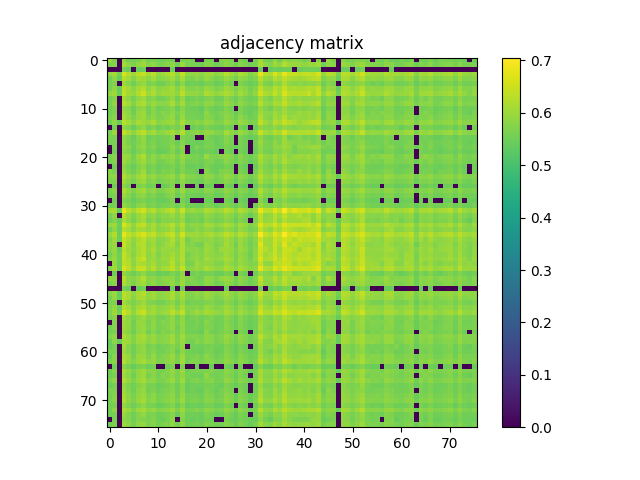

Data behind this chart, as committed beside it:
6.021600000000000286e-01, 5.656600000000000517e-01, 0.000000000000000000e+00, 5.926500000000000101e-01, 5.544400000000000439e-01, 5.576799999999999535e-01, 5.611099999999999977e-01, 5.905200000000000449e-01, 5.587800000000000544e-01, 5.621000000000000441e-01, 5.545200000000000129e-01, 5.555099999999999483e-01, 5.666099999999999470e-01, 5.543599999999999639e-01, 0.000000000000000000e+00, 5.637499999999999734e-01, 5.666099999999999470e-01, 5.577900000000000080e-01, 0.000000000000000000e+00, 0.000000000000000000e+00, 5.599800000000000333e-01, 5.598100000000000298e-01, 0.000000000000000000e+00, 5.762800000000000145e-01
5.656600000000000517e-01, 5.757100000000000550e-01, 0.000000000000000000e+00, 6.099900000000000322e-01, 5.857499999999999929e-01, 5.677999999999999714e-01, 5.879799999999999471e-01, 6.050499999999999767e-01, 5.754000000000000226e-01, 5.892500000000000515e-01, 5.655999999999999917e-01, 5.674799999999999844e-01, 5.763399999999999634e-01, 5.889299999999999535e-01, 5.543700000000000294e-01, 5.981999999999999540e-01, 5.632500000000000284e-01, 5.638800000000000479e-01, 5.623899999999999455e-01, 5.529300000000000326e-01, 5.760999999999999455e-01, 5.724700000000000344e-01, 5.537300000000000555e-01, 5.671199999999999575e-01
0.000000000000000000e+00, 0.000000000000000000e+00, 0.000000000000000000e+00, 5.568499999999999561e-01, 5.476999999999999647e-01, 0.000000000000000000e+00, 5.447699999999999765e-01, 5.432399999999999451e-01, 0.000000000000000000e+00, 0.000000000000000000e+00, 0.000000000000000000e+00, 0.000000000000000000e+00, 0.000000000000000000e+00, 5.480800000000000116e-01, 0.000000000000000000e+00, 0.000000000000000000e+00, 0.000000000000000000e+00, 0.000000000000000000e+00, 0.000000000000000000e+00, 0.000000000000000000e+00, 0.000000000000000000e+00, 0.000000000000000000e+00, 0.000000000000000000e+00, 0.000000000000000000e+00
5.926500000000000101e-01, 6.099900000000000322e-01, 5.568499999999999561e-01, 6.671300000000000008e-01, 6.266300000000000203e-01, 6.018099999999999561e-01, 6.312100000000000488e-01, 6.434800000000000519e-01, 6.106599999999999806e-01, 6.272799999999999487e-01, 5.914700000000000513e-01, 6.021600000000000286e-01, 6.146200000000000552e-01, 6.325300000000000367e-01, 5.859199999999999964e-01, 6.408000000000000362e-01, 5.850100000000000300e-01, 5.933800000000000185e-01, 5.932800000000000296e-01, 5.830899999999999972e-01, 6.005599999999999827e-01, 6.048499999999999988e-01, 5.837599999999999456e-01, 5.974599999999999911e-01
5.544400000000000439e-01, 5.857499999999999929e-01, 5.476999999999999647e-01, 6.266300000000000203e-01, 6.084899999999999753e-01, 5.760999999999999455e-01, 6.096799999999999997e-01, 6.060299999999999576e-01, 5.859400000000000164e-01, 6.084800000000000209e-01, 5.770800000000000374e-01, 5.864099999999999868e-01, 5.907400000000000428e-01, 6.088599999999999568e-01, 5.749400000000000066e-01, 6.135300000000000198e-01, 5.692000000000000393e-01, 5.663799999999999946e-01, 5.823700000000000543e-01, 5.681899999999999729e-01, 5.927599999999999536e-01, 5.801800000000000290e-01, 5.644400000000000528e-01, 5.720699999999999674e-01
5.576799999999999535e-01, 5.677999999999999714e-01, 0.000000000000000000e+00, 6.018099999999999561e-01, 5.760999999999999455e-01, 5.553099999999999703e-01, 5.799299999999999455e-01, 5.935700000000000420e-01, 5.628699999999999815e-01, 5.722300000000000164e-01, 5.530800000000000161e-01, 5.526799999999999491e-01, 5.679600000000000204e-01, 5.832199999999999607e-01, 5.457300000000000484e-01, 5.841499999999999471e-01, 5.465400000000000258e-01, 5.544099999999999584e-01, 5.532899999999999485e-01, 5.450599999999999890e-01, 5.604500000000000037e-01, 5.631500000000000394e-01, 5.481300000000000061e-01, 5.524900000000000366e-01
5.611099999999999977e-01, 5.879799999999999471e-01, 5.447699999999999765e-01, 6.312100000000000488e-01, 6.096700000000000452e-01, 5.799299999999999455e-01, 6.104399999999999826e-01, 6.201999999999999735e-01, 5.864800000000000013e-01, 6.063199999999999701e-01, 5.797999999999999821e-01, 5.898299999999999654e-01, 5.939999999999999725e-01, 6.118700000000000250e-01, 5.744500000000000162e-01, 6.162900000000000045e-01, 5.741899999999999782e-01, 5.714700000000000335e-01, 5.798900000000000166e-01, 5.683799999999999963e-01, 5.979400000000000270e-01, 5.848400000000000265e-01, 5.691699999999999537e-01, 5.768400000000000194e-01
5.905200000000000449e-01, 6.050499999999999767e-01, 5.432399999999999451e-01, 6.434800000000000519e-01, 6.060299999999999576e-01, 5.935700000000000420e-01, 6.201999999999999735e-01, 6.521700000000000275e-01, 6.025700000000000500e-01, 6.189000000000000057e-01, 5.875000000000000222e-01, 6.036000000000000254e-01, 6.038999999999999924e-01, 6.044000000000000483e-01, 5.887900000000000356e-01, 6.344199999999999839e-01, 5.931499999999999551e-01, 5.917099999999999582e-01, 5.900400000000000089e-01, 5.788200000000000012e-01, 6.174300000000000344e-01, 6.037500000000000089e-01, 5.872699999999999587e-01, 6.011199999999999877e-01
5.587800000000000544e-01, 5.754000000000000226e-01, 0.000000000000000000e+00, 6.106599999999999806e-01, 5.859400000000000164e-01, 5.628699999999999815e-01, 5.864899999999999558e-01, 6.025700000000000500e-01, 5.683200000000000474e-01, 5.795200000000000351e-01, 5.590899999999999759e-01, 5.588400000000000034e-01, 5.731199999999999628e-01, 5.928799999999999626e-01, 5.544099999999999584e-01, 5.947999999999999954e-01, 5.494499999999999940e-01, 5.592200000000000504e-01, 5.637299999999999534e-01, 5.542799999999999949e-01, 5.657600000000000406e-01, 5.711100000000000065e-01, 5.531500000000000306e-01, 5.546799999999999509e-01
5.621000000000000441e-01, 5.892500000000000515e-01, 0.000000000000000000e+00, 6.272799999999999487e-01, 6.084800000000000209e-01, 5.722300000000000164e-01, 6.063199999999999701e-01, 6.189000000000000057e-01, 5.795200000000000351e-01, 6.007500000000000062e-01, 5.794599999999999751e-01, 5.833399999999999697e-01, 5.862500000000000488e-01, 6.149099999999999566e-01, 5.708299999999999486e-01, 6.116399999999999615e-01, 5.636999999999999789e-01, 5.699699999999999767e-01, 5.768299999999999539e-01, 5.636299999999999644e-01, 5.869199999999999973e-01, 5.819100000000000383e-01, 5.649600000000000177e-01, 5.693899999999999517e-01
5.545200000000000129e-01, 5.655999999999999917e-01, 0.000000000000000000e+00, 5.914700000000000513e-01, 5.770699999999999719e-01, 5.530800000000000161e-01, 5.797999999999999821e-01, 5.875000000000000222e-01, 5.590899999999999759e-01, 5.794599999999999751e-01, 5.554700000000000193e-01, 5.609800000000000342e-01, 5.659300000000000441e-01, 5.790199999999999791e-01, 5.480300000000000171e-01, 5.808799999999999519e-01, 5.554599999999999538e-01, 5.518300000000000427e-01, 5.527400000000000091e-01, 5.412700000000000289e-01, 5.690100000000000158e-01, 5.591099999999999959e-01, 5.455299999999999594e-01, 5.526799999999999491e-01
5.555099999999999483e-01, 5.674799999999999844e-01, 0.000000000000000000e+00, 6.021600000000000286e-01, 5.864000000000000323e-01, 5.526799999999999491e-01, 5.898299999999999654e-01, 6.036099999999999799e-01, 5.588400000000000034e-01, 5.833399999999999697e-01, 5.609800000000000342e-01, 5.805799999999999850e-01, 5.698699999999999877e-01, 5.856900000000000439e-01, 5.635900000000000354e-01, 5.852199999999999624e-01, 5.593099999999999739e-01, 5.587199999999999944e-01, 5.591500000000000359e-01, 5.454999999999999849e-01, 5.886700000000000266e-01, 5.616900000000000226e-01, 5.564200000000000257e-01, 5.690199999999999703e-01
5.666099999999999470e-01, 5.763399999999999634e-01, 0.000000000000000000e+00, 6.146200000000000552e-01, 5.907400000000000428e-01, 5.679600000000000204e-01, 5.939999999999999725e-01, 6.039099999999999469e-01, 5.731199999999999628e-01, 5.862500000000000488e-01, 5.659300000000000441e-01, 5.698699999999999877e-01, 5.810800000000000409e-01, 5.957900000000000418e-01, 5.550800000000000178e-01, 5.983000000000000540e-01, 5.612800000000000011e-01, 5.638699999999999823e-01, 5.589300000000000379e-01, 5.542599999999999749e-01, 5.788699999999999957e-01, 5.729300000000000503e-01, 5.563099999999999712e-01, 5.647699999999999942e-01
5.543599999999999639e-01, 5.889299999999999535e-01, 5.480800000000000116e-01, 6.325300000000000367e-01, 6.088599999999999568e-01, 5.832199999999999607e-01, 6.118700000000000250e-01, 6.044000000000000483e-01, 5.928799999999999626e-01, 6.149099999999999566e-01, 5.790199999999999791e-01, 5.856900000000000439e-01, 5.957799999999999763e-01, 6.060400000000000231e-01, 5.720399999999999929e-01, 6.150499999999999856e-01, 5.765500000000000069e-01, 5.715200000000000280e-01, 5.843500000000000361e-01, 5.738400000000000167e-01, 5.941800000000000415e-01, 5.828699999999999992e-01, 5.654799999999999827e-01, 5.732000000000000428e-01
0.000000000000000000e+00, 5.543700000000000294e-01, 0.000000000000000000e+00, 5.859199999999999964e-01, 5.749400000000000066e-01, 5.457199999999999829e-01, 5.744500000000000162e-01, 5.887900000000000356e-01, 5.544099999999999584e-01, 5.708299999999999486e-01, 5.480300000000000171e-01, 5.635900000000000354e-01, 5.550800000000000178e-01, 5.720499999999999474e-01, 5.608199999999999852e-01, 5.822699999999999543e-01, 0.000000000000000000e+00, 5.434299999999999686e-01, 5.609499999999999487e-01, 5.454099999999999504e-01, 5.674599999999999644e-01, 5.556900000000000173e-01, 5.490899999999999670e-01, 5.479600000000000026e-01
5.637499999999999734e-01, 5.981999999999999540e-01, 0.000000000000000000e+00, 6.408000000000000362e-01, 6.135399999999999743e-01, 5.841499999999999471e-01, 6.162900000000000045e-01, 6.344199999999999839e-01, 5.947999999999999954e-01, 6.116399999999999615e-01, 5.808799999999999519e-01, 5.852199999999999624e-01, 5.983000000000000540e-01, 6.150499999999999856e-01, 5.822699999999999543e-01, 6.246000000000000441e-01, 5.699800000000000422e-01, 5.767200000000000104e-01, 5.860100000000000309e-01, 5.755799999999999805e-01, 5.948499999999999899e-01, 5.923300000000000232e-01, 5.752399999999999736e-01, 5.720300000000000384e-01
5.666099999999999470e-01, 5.632500000000000284e-01, 0.000000000000000000e+00, 5.850100000000000300e-01, 5.692000000000000393e-01, 5.465400000000000258e-01, 5.741899999999999782e-01, 5.931499999999999551e-01, 5.494499999999999940e-01, 5.636999999999999789e-01, 5.554599999999999538e-01, 5.593099999999999739e-01, 5.612800000000000011e-01, 5.765500000000000069e-01, 0.000000000000000000e+00, 5.699800000000000422e-01, 5.610399999999999832e-01, 5.551399999999999668e-01, 0.000000000000000000e+00, 0.000000000000000000e+00, 5.705599999999999561e-01, 5.542599999999999749e-01, 5.434900000000000286e-01, 5.528699999999999726e-01
5.577900000000000080e-01, 5.638800000000000479e-01, 0.000000000000000000e+00, 5.933800000000000185e-01, 5.663799999999999946e-01, 5.544099999999999584e-01, 5.714700000000000335e-01, 5.917099999999999582e-01, 5.592200000000000504e-01, 5.699699999999999767e-01, 5.518300000000000427e-01, 5.587199999999999944e-01, 5.638699999999999823e-01, 5.715200000000000280e-01, 5.434200000000000141e-01, 5.767200000000000104e-01, 5.551399999999999668e-01, 5.513700000000000268e-01, 5.458199999999999719e-01, 5.441399999999999570e-01, 5.631399999999999739e-01, 5.617100000000000426e-01, 5.445200000000000040e-01, 5.550699999999999523e-01
0.000000000000000000e+00, 5.623899999999999455e-01, 0.000000000000000000e+00, 5.932800000000000296e-01, 5.823700000000000543e-01, 5.532899999999999485e-01, 5.798900000000000166e-01, 5.900400000000000089e-01, 5.637299999999999534e-01, 5.768299999999999539e-01, 5.527300000000000546e-01, 5.591500000000000359e-01, 5.589300000000000379e-01, 5.843500000000000361e-01, 5.609499999999999487e-01, 5.860100000000000309e-01, 0.000000000000000000e+00, 5.458199999999999719e-01, 5.713599999999999790e-01, 5.508499999999999508e-01, 5.652199999999999447e-01, 5.603599999999999692e-01, 5.498399999999999954e-01, 5.451500000000000234e-01
0.000000000000000000e+00, 5.529300000000000326e-01, 0.000000000000000000e+00, 5.830899999999999972e-01, 5.681899999999999729e-01, 5.450500000000000345e-01, 5.683799999999999963e-01, 5.788200000000000012e-01, 5.542799999999999949e-01, 5.636299999999999644e-01, 5.412700000000000289e-01, 5.454999999999999849e-01, 5.542599999999999749e-01, 5.738400000000000167e-01, 5.454099999999999504e-01, 5.755799999999999805e-01, 0.000000000000000000e+00, 5.441399999999999570e-01, 5.508499999999999508e-01, 5.428300000000000347e-01, 5.509699999999999598e-01, 5.521700000000000497e-01, 5.409300000000000219e-01, 0.000000000000000000e+00
5.599699999999999678e-01, 5.760999999999999455e-01, 0.000000000000000000e+00, 6.005599999999999827e-01, 5.927599999999999536e-01, 5.604500000000000037e-01, 5.979400000000000270e-01, 6.174300000000000344e-01, 5.657600000000000406e-01, 5.869199999999999973e-01, 5.690100000000000158e-01, 5.886700000000000266e-01, 5.788699999999999957e-01, 5.941800000000000415e-01, 5.674599999999999644e-01, 5.948499999999999899e-01, 5.705599999999999561e-01, 5.631399999999999739e-01, 5.652199999999999447e-01, 5.509699999999999598e-01, 5.995599999999999818e-01, 5.694900000000000517e-01, 5.653599999999999737e-01, 5.785700000000000287e-01
5.598100000000000298e-01, 5.724700000000000344e-01, 0.000000000000000000e+00, 6.048499999999999988e-01, 5.801800000000000290e-01, 5.631500000000000394e-01, 5.848400000000000265e-01, 6.037500000000000089e-01, 5.711100000000000065e-01, 5.819100000000000383e-01, 5.591099999999999959e-01, 5.616900000000000226e-01, 5.729300000000000503e-01, 5.828699999999999992e-01, 5.556900000000000173e-01, 5.923300000000000232e-01, 5.542599999999999749e-01, 5.617100000000000426e-01, 5.603599999999999692e-01, 5.521700000000000497e-01, 5.694900000000000517e-01, 5.681599999999999984e-01, 5.534900000000000375e-01, 5.584900000000000420e-01
0.000000000000000000e+00, 5.537300000000000555e-01, 0.000000000000000000e+00, 5.837599999999999456e-01, 5.644400000000000528e-01, 5.481300000000000061e-01, 5.691699999999999537e-01, 5.872699999999999587e-01, 5.531500000000000306e-01, 5.649600000000000177e-01, 5.455200000000000049e-01, 5.564200000000000257e-01, 5.563099999999999712e-01, 5.654799999999999827e-01, 5.490899999999999670e-01, 5.752399999999999736e-01, 5.434900000000000286e-01, 5.445200000000000040e-01, 5.498399999999999954e-01, 5.409300000000000219e-01, 5.653599999999999737e-01, 5.534900000000000375e-01, 5.436999999999999611e-01, 5.469199999999999617e-01
5.762800000000000145e-01, 5.671199999999999575e-01, 0.000000000000000000e+00, 5.974599999999999911e-01, 5.720699999999999674e-01, 5.524900000000000366e-01, 5.768400000000000194e-01, 6.011199999999999877e-01, 5.546799999999999509e-01, 5.693899999999999517e-01, 5.526799999999999491e-01, 5.690199999999999703e-01, 5.647699999999999942e-01, 5.732000000000000428e-01, 5.479600000000000026e-01, 5.720300000000000384e-01, 5.528699999999999726e-01, 5.550699999999999523e-01, 5.451500000000000234e-01, 0.000000000000000000e+00, 5.785700000000000287e-01, 5.584900000000000420e-01, 5.469199999999999617e-01, 5.727299999999999613e-01
5.791600000000000081e-01, 5.847599999999999465e-01, 0.000000000000000000e+00, 6.251400000000000290e-01, 5.929299999999999571e-01, 5.773599999999999843e-01, 6.010799999999999477e-01, 6.175100000000000033e-01, 5.831699999999999662e-01, 5.975099999999999856e-01, 5.737299999999999622e-01, 5.771300000000000319e-01, 5.894800000000000040e-01, 5.965099999999999847e-01, 5.637100000000000444e-01, 6.077000000000000179e-01, 5.762000000000000455e-01, 5.751399999999999846e-01, 5.688100000000000378e-01, 5.639300000000000423e-01, 5.884099999999999886e-01, 5.826099999999999612e-01, 5.642000000000000348e-01, 5.736799999999999677e-01
5.663500000000000201e-01, 5.709400000000000031e-01, 0.000000000000000000e+00, 6.043899999999999828e-01, 5.789400000000000102e-01, 5.614099999999999646e-01, 5.845200000000000395e-01, 6.012699999999999712e-01, 5.661899999999999711e-01, 5.790800000000000392e-01, 5.589600000000000124e-01, 5.682199999999999473e-01, 5.729400000000000048e-01, 5.800699999999999745e-01, 5.546600000000000419e-01, 5.880199999999999871e-01, 5.596999999999999753e-01, 5.608999999999999542e-01, 5.565200000000000147e-01, 5.489100000000000090e-01, 5.764799999999999924e-01, 5.668199999999999905e-01, 5.533900000000000485e-01, 5.670100000000000140e-01
0.000000000000000000e+00, 5.517499999999999627e-01, 0.000000000000000000e+00, 5.804799999999999960e-01, 5.614400000000000501e-01, 0.000000000000000000e+00, 5.636700000000000044e-01, 5.750100000000000211e-01, 5.485299999999999621e-01, 5.591699999999999449e-01, 0.000000000000000000e+00, 5.411399999999999544e-01, 5.516799999999999482e-01, 5.680800000000000294e-01, 0.000000000000000000e+00, 5.676299999999999679e-01, 0.000000000000000000e+00, 0.000000000000000000e+00, 5.433000000000000052e-01, 0.000000000000000000e+00, 5.480699999999999461e-01, 5.489800000000000235e-01, 0.000000000000000000e+00, 0.000000000000000000e+00
5.662399999999999656e-01, 5.788999999999999702e-01, 0.000000000000000000e+00, 6.174600000000000088e-01, 5.910800000000000498e-01, 5.687900000000000178e-01, 5.950999999999999623e-01, 6.071900000000000075e-01, 5.746099999999999541e-01, 5.898099999999999454e-01, 5.673500000000000210e-01, 5.728400000000000158e-01, 5.824500000000000233e-01, 5.969100000000000517e-01, 5.599100000000000188e-01, 6.003600000000000048e-01, 5.639899999999999913e-01, 5.661899999999999711e-01, 5.645999999999999908e-01, 5.579100000000000170e-01, 5.819900000000000073e-01, 5.748499999999999721e-01, 5.575700000000000101e-01, 5.669800000000000395e-01
5.546900000000000164e-01, 5.657100000000000461e-01, 0.000000000000000000e+00, 5.982199999999999740e-01, 5.774299999999999988e-01, 5.545200000000000129e-01, 5.794500000000000206e-01, 5.888799999999999590e-01, 5.613899999999999446e-01, 5.727600000000000469e-01, 5.530800000000000161e-01, 5.528499999999999526e-01, 5.678100000000000369e-01, 5.839100000000000401e-01, 5.442500000000000115e-01, 5.801699999999999635e-01, 5.492000000000000215e-01, 5.531300000000000106e-01, 5.490500000000000380e-01, 5.447300000000000475e-01, 5.601699999999999458e-01, 5.603900000000000547e-01, 5.451500000000000234e-01, 5.501899999999999569e-01
0.000000000000000000e+00, 5.520800000000000152e-01, 0.000000000000000000e+00, 5.726299999999999724e-01, 5.595200000000000173e-01, 5.430599999999999872e-01, 5.606900000000000217e-01, 5.650100000000000122e-01, 5.487600000000000255e-01, 5.612899999999999556e-01, 5.443599999999999550e-01, 5.410399999999999654e-01, 5.517600000000000282e-01, 5.676799999999999624e-01, 0.000000000000000000e+00, 5.614299999999999846e-01, 5.418600000000000083e-01, 0.000000000000000000e+00, 0.000000000000000000e+00, 0.000000000000000000e+00, 5.504799999999999693e-01, 5.456600000000000339e-01, 0.000000000000000000e+00, 0.000000000000000000e+00
5.541399999999999659e-01, 5.630500000000000504e-01, 0.000000000000000000e+00, 5.925399999999999556e-01, 5.708299999999999486e-01, 5.542700000000000404e-01, 5.764299999999999979e-01, 5.910900000000000043e-01, 5.594900000000000428e-01, 5.696400000000000352e-01, 5.531700000000000506e-01, 5.631800000000000139e-01, 5.642000000000000348e-01, 5.712599999999999900e-01, 5.510699999999999488e-01, 5.810600000000000209e-01, 5.521300000000000097e-01, 5.548100000000000254e-01, 5.525600000000000511e-01, 5.462399999999999478e-01, 5.690899999999999848e-01, 5.612599999999999811e-01, 5.475900000000000212e-01, 5.572599999999999776e-01
6.080200000000000049e-01, 6.172600000000000309e-01, 5.425600000000000422e-01, 6.809399999999999897e-01, 6.330700000000000216e-01, 6.036799999999999944e-01, 6.391599999999999504e-01, 6.552999999999999936e-01, 6.090700000000000003e-01, 6.257899999999999574e-01, 5.942899999999999849e-01, 6.058999999999999941e-01, 6.211400000000000254e-01, 6.389500000000000179e-01, 5.909799999999999498e-01, 6.450799999999999867e-01, 5.886799999999999811e-01, 6.006500000000000172e-01, 5.881699999999999706e-01, 5.851699999999999680e-01, 6.196800000000000086e-01, 6.108700000000000241e-01, 5.903699999999999504e-01, 6.012999999999999456e-01
5.604299999999999837e-01, 5.857999999999999874e-01, 0.000000000000000000e+00, 6.269400000000000528e-01, 5.960800000000000542e-01, 5.704099999999999726e-01, 5.967099999999999627e-01, 6.179400000000000448e-01, 5.789600000000000302e-01, 5.920699999999999852e-01, 5.707900000000000196e-01, 5.823800000000000088e-01, 5.834799999999999986e-01, 6.022499999999999520e-01, 5.734500000000000153e-01, 6.087599999999999678e-01, 5.611399999999999721e-01, 5.676799999999999624e-01, 5.658400000000000096e-01, 5.606999999999999762e-01, 5.889999999999999680e-01, 5.809699999999999864e-01, 5.679999999999999494e-01, 5.759499999999999620e-01
5.537800000000000500e-01, 5.711699999999999555e-01, 5.422299999999999898e-01, 6.187899999999999512e-01, 5.878499999999999837e-01, 5.596200000000000063e-01, 5.932399999999999896e-01, 6.070400000000000240e-01, 5.674400000000000555e-01, 5.835399999999999476e-01, 5.578899999999999970e-01, 5.803300000000000125e-01, 5.738900000000000112e-01, 5.836299999999999821e-01, 5.705900000000000416e-01, 5.970699999999999896e-01, 5.487800000000000455e-01, 5.617900000000000116e-01, 5.652300000000000102e-01, 5.564200000000000257e-01, 5.812100000000000044e-01, 5.695299999999999807e-01, 5.577299999999999480e-01, 5.682199999999999473e-01
5.936599999999999655e-01, 6.058799999999999741e-01, 5.502399999999999514e-01, 6.645400000000000196e-01, 6.280599999999999516e-01, 5.911800000000000388e-01, 6.305100000000000149e-01, 6.443400000000000238e-01, 5.975099999999999856e-01, 6.159599999999999520e-01, 5.874800000000000022e-01, 6.028400000000000425e-01, 6.084699999999999553e-01, 6.260000000000000009e-01, 5.906500000000000083e-01, 6.294699999999999740e-01, 5.721899999999999764e-01, 5.893199999999999550e-01, 5.897400000000000420e-01, 5.811399999999999899e-01, 6.069400000000000350e-01, 6.016700000000000381e-01, 5.837200000000000166e-01, 5.999900000000000233e-01
5.554799999999999738e-01, 5.889999999999999680e-01, 5.442700000000000315e-01, 6.304600000000000204e-01, 6.088000000000000078e-01, 5.814799999999999969e-01, 6.100700000000000012e-01, 6.086099999999999843e-01, 5.908499999999999863e-01, 6.091999999999999638e-01, 5.766200000000000214e-01, 5.848499999999999810e-01, 5.925700000000000411e-01, 6.118700000000000250e-01, 5.710899999999999865e-01, 6.118900000000000450e-01, 5.690499999999999448e-01, 5.692800000000000082e-01, 5.848700000000000010e-01, 5.712000000000000410e-01, 5.871100000000000207e-01, 5.822500000000000453e-01, 5.648300000000000542e-01, 5.737799999999999567e-01
5.935899999999999510e-01, 6.239299999999999846e-01, 5.534000000000000030e-01, 6.833399999999999475e-01, 6.392400000000000304e-01, 6.178200000000000358e-01, 6.446800000000000308e-01, 6.651599999999999735e-01, 6.270099999999999563e-01, 6.396199999999999664e-01, 6.055700000000000527e-01, 6.108700000000000241e-01, 6.280000000000000027e-01, 6.444299999999999473e-01, 5.925599999999999756e-01, 6.573700000000000099e-01, 5.990199999999999969e-01, 6.054100000000000037e-01, 6.015399999999999636e-01, 5.947200000000000264e-01, 6.115699999999999470e-01, 6.199999999999999956e-01, 5.942699999999999649e-01, 6.070299999999999585e-01
5.756499999999999950e-01, 6.020699999999999941e-01, 5.501099999999999879e-01, 6.437599999999999989e-01, 6.188299999999999912e-01, 5.872199999999999642e-01, 6.129499999999999948e-01, 6.312699999999999978e-01, 5.997799999999999798e-01, 6.088400000000000478e-01, 5.770699999999999719e-01, 5.838900000000000201e-01, 5.946900000000000519e-01, 6.239799999999999791e-01, 5.824500000000000233e-01, 6.207700000000000440e-01, 5.588499999999999579e-01, 5.816099999999999604e-01, 5.909499999999999753e-01, 5.813700000000000534e-01, 5.829999999999999627e-01, 5.946500000000000119e-01, 5.746599999999999486e-01, 5.825000000000000178e-01
5.846299999999999830e-01, 5.963199999999999612e-01, 0.000000000000000000e+00, 6.455800000000000427e-01, 6.101299999999999502e-01, 5.777400000000000313e-01, 6.182299999999999462e-01, 6.258299999999999974e-01, 5.861399999999999944e-01, 6.045300000000000118e-01, 5.747200000000000086e-01, 5.844500000000000250e-01, 6.021600000000000286e-01, 6.150400000000000311e-01, 5.716299999999999715e-01, 6.218399999999999483e-01, 5.684900000000000508e-01, 5.776000000000000023e-01, 5.610199999999999632e-01, 5.605700000000000127e-01, 5.975399999999999601e-01, 5.861600000000000144e-01, 5.667100000000000470e-01, 5.796099999999999586e-01
5.774599999999999733e-01, 5.978799999999999670e-01, 5.425299999999999567e-01, 6.343299999999999494e-01, 6.058900000000000396e-01, 5.866299999999999848e-01, 6.117899999999999450e-01, 6.305500000000000549e-01, 5.931100000000000261e-01, 6.164600000000000080e-01, 5.814899999999999514e-01, 5.994599999999999929e-01, 5.970100000000000406e-01, 5.978299999999999725e-01, 5.830400000000000027e-01, 6.222999999999999643e-01, 5.813599999999999879e-01, 5.796299999999999786e-01, 5.860800000000000454e-01, 5.726900000000000324e-01, 6.050600000000000422e-01, 5.919999999999999707e-01, 5.715700000000000225e-01, 5.985899999999999554e-01
5.584900000000000420e-01, 5.881300000000000416e-01, 5.542399999999999549e-01, 6.407899999999999707e-01, 6.111999999999999655e-01, 5.774099999999999788e-01, 6.141999999999999682e-01, 6.294499999999999540e-01, 5.861199999999999743e-01, 6.009900000000000242e-01, 5.726700000000000124e-01, 5.941499999999999559e-01, 5.925300000000000011e-01, 6.098400000000000487e-01, 5.886900000000000466e-01, 6.213400000000000034e-01, 5.612599999999999811e-01, 5.767099999999999449e-01, 5.890199999999999880e-01, 5.750199999999999756e-01, 5.954700000000000548e-01, 5.884200000000000541e-01, 5.764599999999999724e-01, 5.817299999999999693e-01
5.772500000000000409e-01, 5.977099999999999635e-01, 5.555200000000000138e-01, 6.442600000000000549e-01, 6.178099999999999703e-01, 5.848700000000000010e-01, 6.230999999999999872e-01, 6.461299999999999821e-01, 5.914099999999999913e-01, 6.033300000000000329e-01, 5.792000000000000481e-01, 6.026399999999999535e-01, 5.993899999999999784e-01, 6.180799999999999628e-01, 5.918099999999999472e-01, 6.249799999999999800e-01, 5.689100000000000268e-01, 5.830899999999999972e-01, 5.932600000000000096e-01, 5.758699999999999930e-01, 6.067299999999999915e-01, 5.942699999999999649e-01, 5.851600000000000135e-01, 5.953699999999999548e-01
0.000000000000000000e+00, 5.940900000000000070e-01, 5.545499999999999874e-01, 6.373199999999999976e-01, 6.233100000000000307e-01, 5.825099999999999723e-01, 6.173399999999999999e-01, 6.142699999999999827e-01, 5.944700000000000539e-01, 6.129200000000000204e-01, 5.827599999999999447e-01, 5.876799999999999802e-01, 5.952699999999999658e-01, 6.312999999999999723e-01, 5.824099999999999833e-01, 6.213699999999999779e-01, 5.594700000000000228e-01, 5.668400000000000105e-01, 6.035899999999999599e-01, 5.834799999999999986e-01, 5.902199999999999669e-01, 5.905200000000000449e-01, 5.719499999999999584e-01, 5.714700000000000335e-01
5.739499999999999602e-01, 6.082899999999999974e-01, 5.507699999999999818e-01, 6.664400000000000324e-01, 6.349799999999999889e-01, 5.962699999999999667e-01, 6.404400000000000093e-01, 6.463499999999999801e-01, 6.029400000000000315e-01, 6.295600000000000085e-01, 5.924399999999999666e-01, 6.089499999999999913e-01, 6.157899999999999485e-01, 6.381299999999999750e-01, 5.963199999999999612e-01, 6.470799999999999885e-01, 5.760899999999999910e-01, 5.827499999999999902e-01, 6.022499999999999520e-01, 5.863599999999999923e-01, 6.169999999999999929e-01, 6.028200000000000225e-01, 5.861600000000000144e-01, 5.936099999999999710e-01
0.000000000000000000e+00, 5.558400000000000007e-01, 0.000000000000000000e+00, 5.899299999999999544e-01, 5.710499999999999465e-01, 5.520599999999999952e-01, 5.677600000000000424e-01, 5.845799999999999885e-01, 5.607299999999999507e-01, 5.619100000000000206e-01, 5.429399999999999782e-01, 5.498399999999999954e-01, 5.533200000000000340e-01, 5.696799999999999642e-01, 5.566600000000000437e-01, 5.867200000000000193e-01, 0.000000000000000000e+00, 5.515499999999999847e-01, 5.662099999999999911e-01, 5.532200000000000450e-01, 5.587600000000000344e-01, 5.603900000000000547e-01, 5.472500000000000142e-01, 5.467199999999999838e-01
5.946500000000000119e-01, 5.854899999999999549e-01, 0.000000000000000000e+00, 6.307300000000000129e-01, 5.874399999999999622e-01, 5.764599999999999724e-01, 5.953199999999999603e-01, 6.278700000000000392e-01, 5.805200000000000360e-01, 5.888499999999999845e-01, 5.703599999999999781e-01, 5.835399999999999476e-01, 5.880400000000000071e-01, 5.860400000000000054e-01, 5.607100000000000417e-01, 5.970100000000000406e-01, 5.739499999999999602e-01, 5.732699999999999463e-01, 5.602300000000000058e-01, 5.570800000000000196e-01, 5.921800000000000397e-01, 5.823800000000000088e-01, 5.649999999999999467e-01, 5.924399999999999666e-01
5.650800000000000267e-01, 5.813500000000000334e-01, 0.000000000000000000e+00, 6.185199999999999587e-01, 5.924000000000000377e-01, 5.664900000000000491e-01, 5.931899999999999951e-01, 6.086200000000000498e-01, 5.711100000000000065e-01, 5.883599999999999941e-01, 5.655799999999999716e-01, 5.737999999999999767e-01, 5.797700000000000076e-01, 5.969999999999999751e-01, 5.650800000000000267e-01, 6.033899999999999819e-01, 5.615700000000000136e-01, 5.655799999999999716e-01, 5.680399999999999894e-01, 5.591500000000000359e-01, 5.836400000000000476e-01, 5.760300000000000420e-01, 5.584500000000000020e-01, 5.638699999999999823e-01
0.000000000000000000e+00, 0.000000000000000000e+00, 0.000000000000000000e+00, 5.602000000000000313e-01, 5.442500000000000115e-01, 0.000000000000000000e+00, 5.445600000000000440e-01, 5.551000000000000378e-01, 0.000000000000000000e+00, 0.000000000000000000e+00, 0.000000000000000000e+00, 0.000000000000000000e+00, 0.000000000000000000e+00, 5.470599999999999907e-01, 0.000000000000000000e+00, 5.476499999999999702e-01, 0.000000000000000000e+00, 0.000000000000000000e+00, 0.000000000000000000e+00, 0.000000000000000000e+00, 0.000000000000000000e+00, 0.000000000000000000e+00, 0.000000000000000000e+00, 0.000000000000000000e+00
5.765700000000000269e-01, 5.963899999999999757e-01, 5.407399999999999984e-01, 6.351200000000000179e-01, 6.146700000000000497e-01, 5.856599999999999584e-01, 6.144899999999999807e-01, 6.277300000000000102e-01, 5.922800000000000287e-01, 6.038099999999999579e-01, 5.840400000000000036e-01, 5.884200000000000541e-01, 5.961600000000000232e-01, 6.196300000000000141e-01, 5.796099999999999586e-01, 6.198599999999999666e-01, 5.731100000000000083e-01, 5.736299999999999732e-01, 5.906400000000000539e-01, 5.762899999999999689e-01, 6.003500000000000503e-01, 5.916799999999999837e-01, 5.784299999999999997e-01, 5.875500000000000167e-01
5.596900000000000208e-01, 5.904000000000000359e-01, 5.469699999999999562e-01, 6.283499999999999641e-01, 6.139900000000000357e-01, 5.782599999999999962e-01, 6.127700000000000369e-01, 6.152900000000000036e-01, 5.883300000000000196e-01, 6.054699999999999527e-01, 5.804500000000000215e-01, 5.873300000000000187e-01, 5.935500000000000220e-01, 6.146599999999999842e-01, 5.753300000000000081e-01, 6.095699999999999452e-01, 5.704200000000000381e-01, 5.692000000000000393e-01, 5.828100000000000502e-01, 5.718400000000000150e-01, 5.957599999999999563e-01, 5.846599999999999575e-01, 5.694099999999999717e-01, 5.772399999999999753e-01
5.632399999999999629e-01, 5.700699999999999656e-01, 0.000000000000000000e+00, 6.088500000000000023e-01, 5.804799999999999960e-01, 5.661399999999999766e-01, 5.826900000000000412e-01, 6.029900000000000260e-01, 5.715900000000000425e-01, 5.687200000000000033e-01, 5.580899999999999750e-01, 5.571599999999999886e-01, 5.720100000000000184e-01, 5.879199999999999982e-01, 5.577800000000000535e-01, 5.928799999999999626e-01, 5.509800000000000253e-01, 5.629499999999999504e-01, 5.621899999999999675e-01, 5.595200000000000173e-01, 5.671500000000000430e-01, 5.737400000000000277e-01, 5.611000000000000432e-01, 5.592200000000000504e-01
5.704799999999999871e-01, 5.925300000000000011e-01, 5.413700000000000179e-01, 6.295500000000000540e-01, 6.079599999999999449e-01, 5.784399999999999542e-01, 6.097599999999999687e-01, 6.190600000000000547e-01, 5.879799999999999471e-01, 6.054199999999999582e-01, 5.796700000000000186e-01, 5.860899999999999999e-01, 5.935599999999999765e-01, 6.115500000000000380e-01, 5.741399999999999837e-01, 6.143499999999999517e-01, 5.747499999999999831e-01, 5.731600000000000028e-01, 5.802899999999999725e-01, 5.694700000000000317e-01, 5.965399999999999592e-01, 5.859299999999999509e-01, 5.687100000000000488e-01, 5.795099999999999696e-01
5.688900000000000068e-01, 6.040200000000000014e-01, 5.575999999999999845e-01, 6.562900000000000400e-01, 6.268799999999999928e-01, 5.886299999999999866e-01, 6.275100000000000122e-01, 6.479800000000000004e-01, 5.986399999999999499e-01, 6.111999999999999655e-01, 5.849600000000000355e-01, 6.000499999999999723e-01, 6.027200000000000335e-01, 6.355699999999999683e-01, 6.015300000000000091e-01, 6.402799999999999603e-01, 5.700100000000000167e-01, 5.878400000000000292e-01, 6.027200000000000335e-01, 5.894300000000000095e-01, 6.108799999999999786e-01, 6.044300000000000228e-01, 5.925500000000000211e-01, 5.841699999999999671e-01
5.647400000000000198e-01, 5.746599999999999486e-01, 0.000000000000000000e+00, 6.066500000000000226e-01, 5.846099999999999630e-01, 5.663899999999999491e-01, 5.838200000000000056e-01, 5.994000000000000439e-01, 5.750899999999999901e-01, 5.788799999999999502e-01, 5.612700000000000466e-01, 5.585599999999999454e-01, 5.709300000000000486e-01, 5.898299999999999654e-01, 5.546100000000000474e-01, 5.887599999999999500e-01, 5.532200000000000450e-01, 5.621399999999999730e-01, 5.664700000000000291e-01, 5.584999999999999964e-01, 5.642700000000000493e-01, 5.724799999999999889e-01, 5.553299999999999903e-01, 5.591199999999999504e-01
0.000000000000000000e+00, 5.708999999999999631e-01, 0.000000000000000000e+00, 6.021699999999999831e-01, 5.929799999999999516e-01, 5.548899999999999944e-01, 5.934700000000000530e-01, 5.930199999999999916e-01, 5.643599999999999728e-01, 5.890199999999999880e-01, 5.605700000000000127e-01, 5.738699999999999912e-01, 5.726700000000000124e-01, 5.921300000000000452e-01, 5.641800000000000148e-01, 5.949299999999999589e-01, 5.540699999999999514e-01, 5.556699999999999973e-01, 5.675499999999999989e-01, 5.516400000000000192e-01, 5.797499999999999876e-01, 5.633700000000000374e-01, 5.512099999999999778e-01, 5.571399999999999686e-01
5.567600000000000326e-01, 5.746700000000000141e-01, 0.000000000000000000e+00, 6.046500000000000208e-01, 5.873399999999999732e-01, 5.616900000000000226e-01, 5.878799999999999581e-01, 5.978299999999999725e-01, 5.683700000000000419e-01, 5.854300000000000059e-01, 5.628699999999999815e-01, 5.661399999999999766e-01, 5.739100000000000312e-01, 5.925300000000000011e-01, 5.530899999999999705e-01, 5.910800000000000498e-01, 5.564200000000000257e-01, 5.590199999999999614e-01, 5.609600000000000142e-01, 5.524599999999999511e-01, 5.725099999999999634e-01, 5.680500000000000549e-01, 5.519800000000000262e-01, 5.586799999999999544e-01
5.542000000000000259e-01, 5.637699999999999934e-01, 0.000000000000000000e+00, 5.968799999999999661e-01, 5.809100000000000374e-01, 5.493999999999999995e-01, 5.845700000000000340e-01, 5.968700000000000117e-01, 5.552099999999999813e-01, 5.778299999999999548e-01, 5.563200000000000367e-01, 5.766799999999999704e-01, 5.661000000000000476e-01, 5.788600000000000412e-01, 5.598899999999999988e-01, 5.842699999999999561e-01, 5.560800000000000187e-01, 5.563500000000000112e-01, 5.534499999999999975e-01, 5.428100000000000147e-01, 5.837900000000000311e-01, 5.582799999999999985e-01, 5.520199999999999552e-01, 5.645499999999999963e-01
5.724799999999999889e-01, 5.851399999999999935e-01, 0.000000000000000000e+00, 6.203100000000000280e-01, 5.977000000000000091e-01, 5.721800000000000219e-01, 6.021199999999999886e-01, 6.178500000000000103e-01, 5.818900000000000183e-01, 5.972499999999999476e-01, 5.734799999999999898e-01, 5.783099999999999907e-01, 5.865299999999999958e-01, 6.009999999999999787e-01, 5.673500000000000210e-01, 6.068200000000000260e-01, 5.707999999999999741e-01, 5.706700000000000106e-01, 5.728299999999999503e-01, 5.626799999999999580e-01, 5.886299999999999866e-01, 5.798600000000000421e-01, 5.644000000000000128e-01, 5.757999999999999785e-01
5.446400000000000130e-01, 5.823399999999999688e-01, 5.418699999999999628e-01, 6.115500000000000380e-01, 6.030699999999999950e-01, 5.714000000000000190e-01, 6.009299999999999642e-01, 6.009499999999999842e-01, 5.794599999999999751e-01, 5.968799999999999661e-01, 5.754000000000000226e-01, 5.799900000000000055e-01, 5.839999999999999636e-01, 6.081400000000000139e-01, 5.688900000000000068e-01, 5.977400000000000491e-01, 5.632700000000000484e-01, 5.594000000000000083e-01, 5.794500000000000206e-01, 5.649899999999999922e-01, 5.857099999999999529e-01, 5.772199999999999553e-01, 5.617799999999999461e-01, 5.699100000000000277e-01
5.445799999999999530e-01, 5.577400000000000135e-01, 0.000000000000000000e+00, 6.066799999999999971e-01, 5.769699999999999829e-01, 5.552799999999999958e-01, 5.789600000000000302e-01, 5.925099999999999811e-01, 5.598699999999999788e-01, 5.691000000000000503e-01, 5.489000000000000545e-01, 5.617999999999999661e-01, 5.628600000000000270e-01, 5.812399999999999789e-01, 5.625799999999999690e-01, 5.900100000000000344e-01, 0.000000000000000000e+00, 5.542200000000000459e-01, 5.569699999999999651e-01, 5.494700000000000140e-01, 5.615999999999999881e-01, 5.630399999999999849e-01, 5.548999999999999488e-01, 5.497999999999999554e-01
5.614000000000000101e-01, 5.648199999999999887e-01, 0.000000000000000000e+00, 6.021300000000000541e-01, 5.767900000000000249e-01, 5.564099999999999602e-01, 5.791500000000000536e-01, 5.906400000000000539e-01, 5.624099999999999655e-01, 5.775299999999999878e-01, 5.585999999999999854e-01, 5.557800000000000518e-01, 5.682700000000000529e-01, 5.824200000000000488e-01, 5.468399999999999928e-01, 5.869299999999999518e-01, 5.541199999999999459e-01, 5.566799999999999526e-01, 5.518999999999999462e-01, 5.464599999999999458e-01, 5.640500000000000513e-01, 5.629699999999999704e-01, 5.474200000000000177e-01, 5.518300000000000427e-01
... 15 more rows
